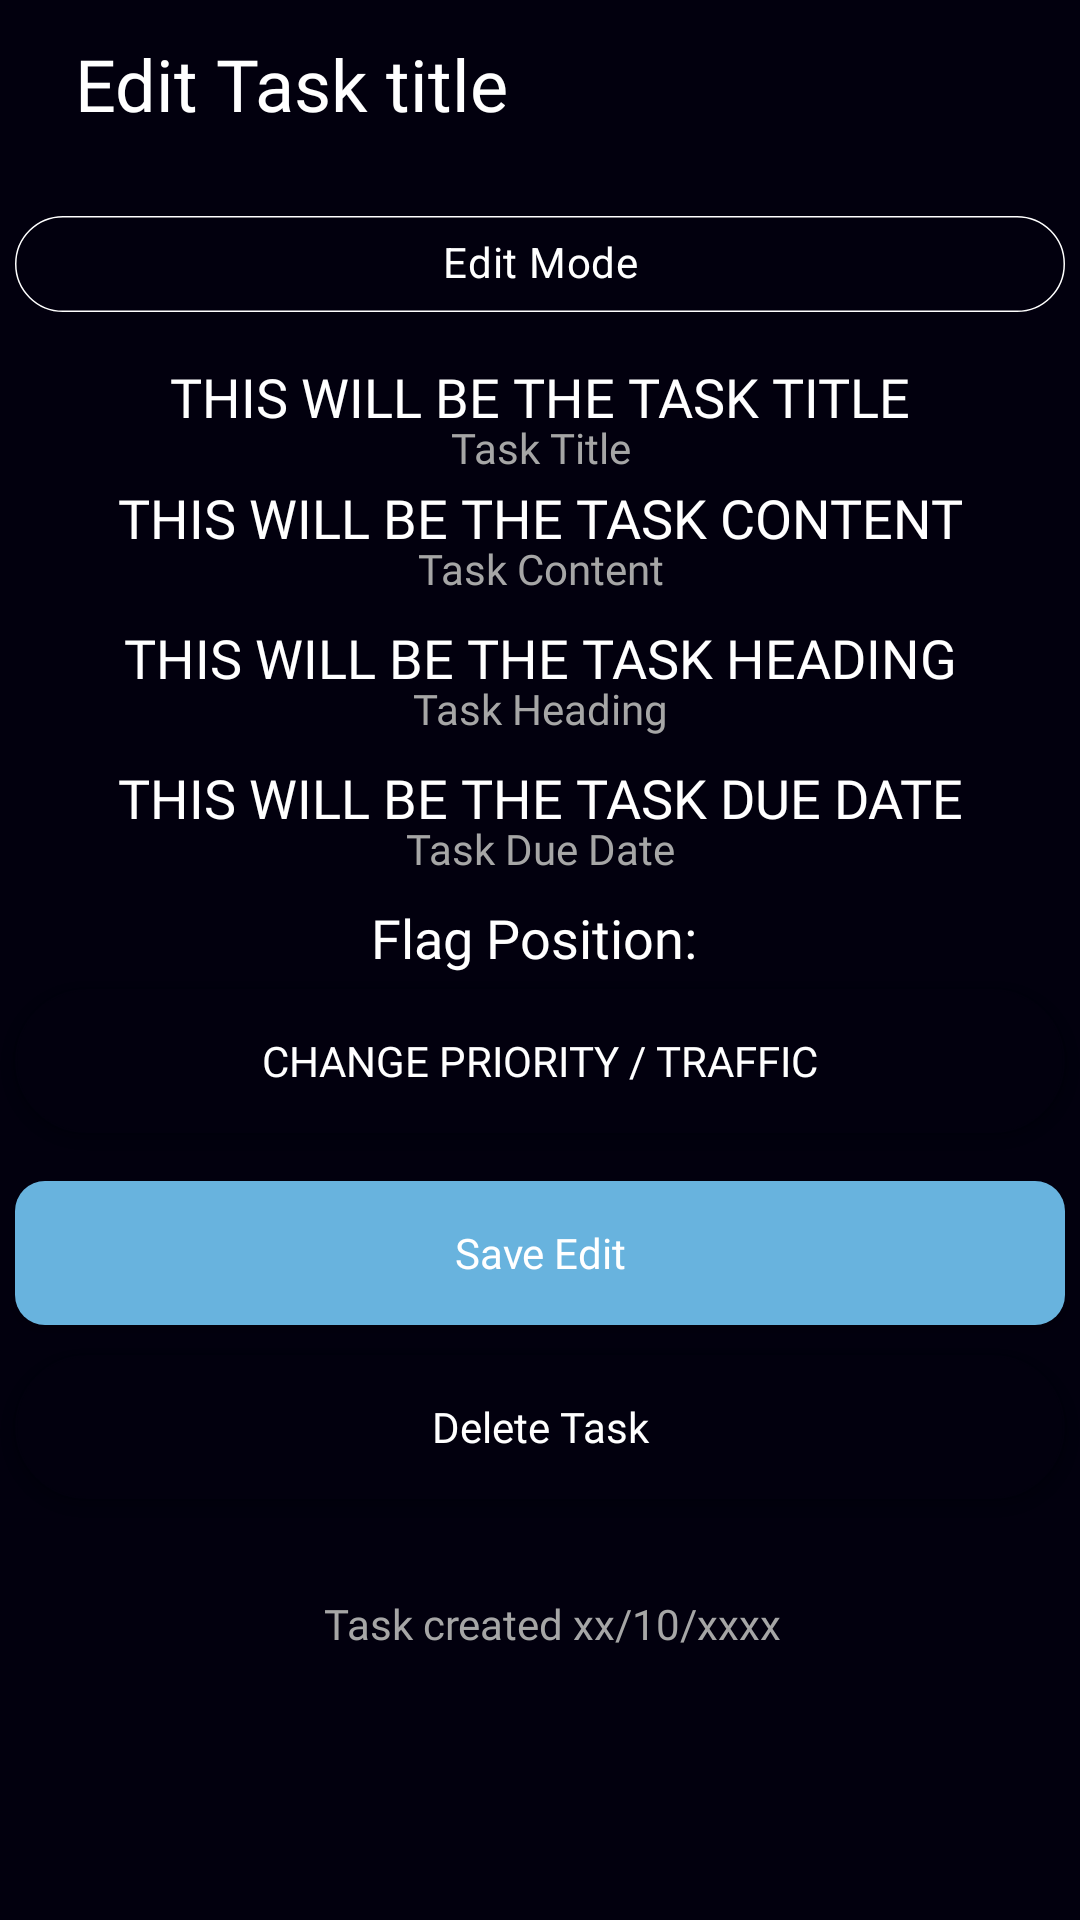

This screen was rendered from an Android layout file. Write that file and the resources it references.
<!-- AndroidManifest.xml: application theme AppTheme -->
<!-- res/layout/activity_edit_task.xml -->
<?xml version="1.0" encoding="utf-8"?>
<RelativeLayout xmlns:android="http://schemas.android.com/apk/res/android"
    xmlns:app="http://schemas.android.com/apk/res-auto"
    xmlns:tools="http://schemas.android.com/tools"
    android:layout_width="match_parent"
    android:layout_height="match_parent"
    tools:context=".UserActivity"
    android:background="@color/background">

    <com.google.android.material.appbar.AppBarLayout
        android:id="@+id/appBarLayout"
        android:layout_width="match_parent"
        android:layout_height="wrap_content"
        app:layout_constraintEnd_toEndOf="parent"
        app:layout_constraintStart_toStartOf="parent"
        app:layout_constraintTop_toTopOf="parent">

        <androidx.appcompat.widget.Toolbar
            android:id="@+id/my_toolbar"
            android:layout_width="match_parent"
            android:layout_height="wrap_content"
            android:background="@color/background"
            android:theme="@style/Base.ThemeOverlay.AppCompat.Dark.ActionBar"
            app:popupTheme="@style/MenuStyle">

            <TextView
                android:id="@+id/ftitle"
                android:layout_width="wrap_content"
                android:layout_height="wrap_content"
                android:layout_marginStart="25dp"
                android:fontFamily="@font/raleway_medium"
                android:layout_marginLeft="-25dp"
                android:textColor="#fff"
                android:text="Edit Task title"
                android:textSize="24sp" />
        </androidx.appcompat.widget.Toolbar>


    </com.google.android.material.appbar.AppBarLayout>




    <com.google.android.material.chip.Chip
        android:id="@+id/chip"
        android:layout_width="match_parent"
        android:layout_marginRight="5dp"
        android:layout_marginLeft="5dp"
        android:layout_height="wrap_content"
        android:layout_below="@id/appBarLayout"
        app:chipBackgroundColor="@color/bgchipeditmode"
        app:chipStrokeColor="@color/white"
        app:checkedIconVisible="false"
        app:chipStrokeWidth="0.5dp"
        android:textAlignment="center"
        android:layout_marginTop="8dp"
        android:textColor="@color/white"
        android:fontFamily="@font/raleway_medium"
        android:checkable="true"
        android:text="Edit Mode"
        android:theme="@style/Theme.MaterialComponents.Light"
        android:gravity="center_horizontal" />





    <EditText
        android:id="@+id/showtasktitle"
        android:layout_width="match_parent"
        android:layout_height="wrap_content"
        android:layout_below="@id/chip"
        android:background="@null"
        android:layout_marginTop="8dp"
        android:focusable="false"
        android:fontFamily="@font/raleway_medium"
        android:minWidth="50dp"
        android:gravity="center"
        android:text="THIS WILL BE THE TASK TITLE"
        android:textColor="@color/white" />

    <TextView
        android:id="@+id/fn"
        android:layout_width="match_parent"
        android:layout_height="wrap_content"
        android:layout_below="@id/showtasktitle"
        android:layout_marginTop="-5dp"
        android:layout_marginBottom="5dp"
        android:fontFamily="@font/raleway_medium"
        android:gravity="center"
        android:text="Task Title"
        android:textColor="@color/grey" />

    <EditText
        android:id="@+id/showtaskcontent"
        android:layout_width="match_parent"
        android:layout_height="wrap_content"
        android:layout_below="@id/showtasktitle"
        android:layout_marginTop="16dp"
        android:background="@null"
        android:focusable="false"
        android:fontFamily="@font/raleway_medium"
        android:gravity="center"
        android:minWidth="50dp"
        android:text="THIS WILL BE THE TASK CONTENT"
        android:textColor="@color/white" />

    <TextView
        android:id="@+id/ln"
        android:layout_width="match_parent"
        android:layout_height="wrap_content"
        android:layout_below="@id/showtaskcontent"
        android:layout_marginTop="-5dp"
        android:fontFamily="@font/raleway_medium"
        android:gravity="center"
        android:text="Task Content"
        android:textColor="@color/grey" />


    <EditText
        android:id="@+id/showtaskheading"
        android:layout_width="match_parent"
        android:layout_height="wrap_content"
        android:layout_below="@id/ln"
        android:layout_marginTop="8dp"
        android:background="@null"
        android:focusable="false"
        android:fontFamily="@font/raleway_medium"
        android:gravity="center"
        android:minWidth="50dp"
        android:text="THIS WILL BE THE TASK HEADING"
        android:textColor="@color/white" />

    <TextView
        android:id="@+id/he"
        android:layout_width="match_parent"
        android:gravity="center"
        android:layout_height="wrap_content"
        android:textColor="@color/grey"
        android:layout_marginTop="-5dp"
        android:fontFamily="@font/raleway_medium"
        android:layout_below="@id/showtaskheading"
        android:text="Task Heading" />

    <EditText
        android:id="@+id/datedue"
        android:layout_width="match_parent"
        android:layout_height="wrap_content"
        android:layout_below="@id/he"
        android:layout_marginTop="8dp"
        android:background="@null"
        android:focusable="false"
        android:fontFamily="@font/raleway_medium"
        android:gravity="center"
        android:minWidth="50dp"
        android:text="THIS WILL BE THE TASK DUE DATE"
        android:textColor="@color/white" />


    <TextView
        android:id="@+id/dd"
        android:layout_width="match_parent"
        android:gravity="center"
        android:layout_height="wrap_content"
        android:layout_below="@id/datedue"
        android:textColor="@color/grey"
        android:layout_marginTop="-5dp"
        android:fontFamily="@font/raleway_medium"
        android:text="Task Due Date" />

    











    

























    <EditText
        android:id="@+id/trafficpos"
        android:layout_width="match_parent"
        android:gravity="center"
        android:layout_height="wrap_content"
        android:layout_below="@id/dd"
        android:layout_marginTop="8dp"
        android:background="@null"
        android:focusable="false"
        android:fontFamily="@font/raleway_medium"
        android:minWidth="50dp"
        android:text="Flag Position: "
        android:textColor="@color/white" />

    <Button
        android:layout_width="match_parent"
        android:layout_height="wrap_content"
        android:id="@+id/changetraffic"
        android:layout_below="@+id/trafficpos"
        android:textColor="@color/white"
        android:fontFamily="@font/raleway_medium"
        android:visibility="visible"
        android:background="@drawable/mybutton"
        android:layout_marginTop="5dp"
        android:layout_marginLeft="5dp"
        android:layout_marginRight="5dp"
        android:text="CHANGE PRIORITY / TRAFFIC"/>




    <Button
        android:id="@+id/saveedittask"
        android:layout_width="match_parent"
        android:layout_height="wrap_content"
        android:layout_below="@id/changetraffic"
        android:layout_marginLeft="5dp"
        android:layout_marginRight="5dp"
        android:inputType="text"
        android:textColor="@color/white"
        android:fontFamily="@font/raleway_medium"
        android:layout_marginTop="16dp"
        android:text="Save Edit"
        android:background="@drawable/rounded_corners"
        android:visibility="visible" />

    <Button
        android:id="@+id/deletetask"
        android:layout_width="match_parent"
        android:layout_height="wrap_content"
        android:layout_below="@id/saveedittask"
        android:layout_marginTop="10dp"
        android:layout_marginLeft="5dp"
        android:layout_marginRight="5dp"
        android:background="@drawable/mybutton"
        android:fontFamily="@font/raleway_medium"
        android:inputType="text"
        android:paddingLeft="5dp"
        android:paddingTop="-5dp"
        android:paddingRight="5dp"
        android:paddingBottom="-5dp"
        android:text="Delete Task"
        android:textColor="@color/white" />

    <TextView
        android:id="@+id/datecreated"
        android:layout_width="match_parent"
        android:gravity="center"
        android:layout_height="wrap_content"
        android:textColor="@color/grey"
        android:fontFamily="@font/raleway_medium"
        android:layout_below="@id/deletetask"
        android:layout_marginTop="32dp"
        android:text="Task created xx/10/xxxx"
        android:layout_marginLeft="8dp"/>



</RelativeLayout>
<!-- resources referenced by this layout -->
<resources>
  <color name="background">#02000E</color>
  <color name="grey">#A6A6A6</color>
  <color name="white">#FFFFFF</color>
  <!-- drawable mybutton (drawable) -->
  <?xml version="1.0" encoding="utf-8"?>
  <selector xmlns:android="http://schemas.android.com/apk/res/android">
      <item android:state_enabled="false" >
          <shape android:shape="rectangle" >
              <corners android:radius="100dp" />
              <stroke android:width="0.5dp" android:color="#fff" />
              <solid android:color="#02000E" />
          </shape>
      </item>
      <item android:state_pressed="true" >
          <shape android:shape="rectangle" >
              <corners android:radius="100dp" />
              <stroke android:width="0.5dp" android:color="#02000E" />
              <gradient android:angle="-90" android:startColor="#02000E" android:endColor="#31313D" />
          </shape>
      </item>
      <item android:state_focused="true">
          <shape android:shape="rectangle" >
              <corners android:radius="100dip" />
              <stroke android:width="0.5dp" android:color="#02000E" />
              <solid android:color="#02000E"/>
          </shape>
      </item>
      <item >
          <shape android:shape="rectangle" >
              <corners android:radius="100dp" />
              <stroke android:width="0.5dp" android:color="#02000E" />
              <gradient android:angle="-90" android:startColor="#02000E" android:centerColor="#02000E" android:endColor="#02000E"/>
          </shape>
      </item>
  </selector>
  <!-- drawable rounded_corners (drawable) -->
  <?xml version="1.0" encoding="utf-8"?>
  <selector xmlns:android="http://schemas.android.com/apk/res/android">
      <item>
          <shape xmlns:android="http://schemas.android.com/apk/res/android" android:shape="rectangle">
              <solid android:color="#68b3de"/>
              <corners android:radius='10dp'/>
          </shape>
      </item>
  </selector>
  <style name="MenuStyle" parent="Theme.AppCompat.Light">
          <item name="android:background">@android:color/white</item>
      </style>
  <style name="AppTheme" parent="Theme.AppCompat.Light.NoActionBar">
          
          <item name="colorPrimary">@color/background</item>
          <item name="colorPrimaryDark">@color/background</item>
          <item name="colorAccent">@color/colorAccent</item>
          <item name="android:textColorHint">@color/white</item>
          <item name="android:actionOverflowButtonStyle">@style/MyActionButtonOverflow</item>
      </style>
  <color name="colorAccent">#03DAC5</color>
  <style name="MyActionButtonOverflow" parent="android:style/Widget.Holo.Light.ActionButton.Overflow">
          <item name="android:src">@drawable/ic_hamburgerwhite</item>
      </style>
</resources>
